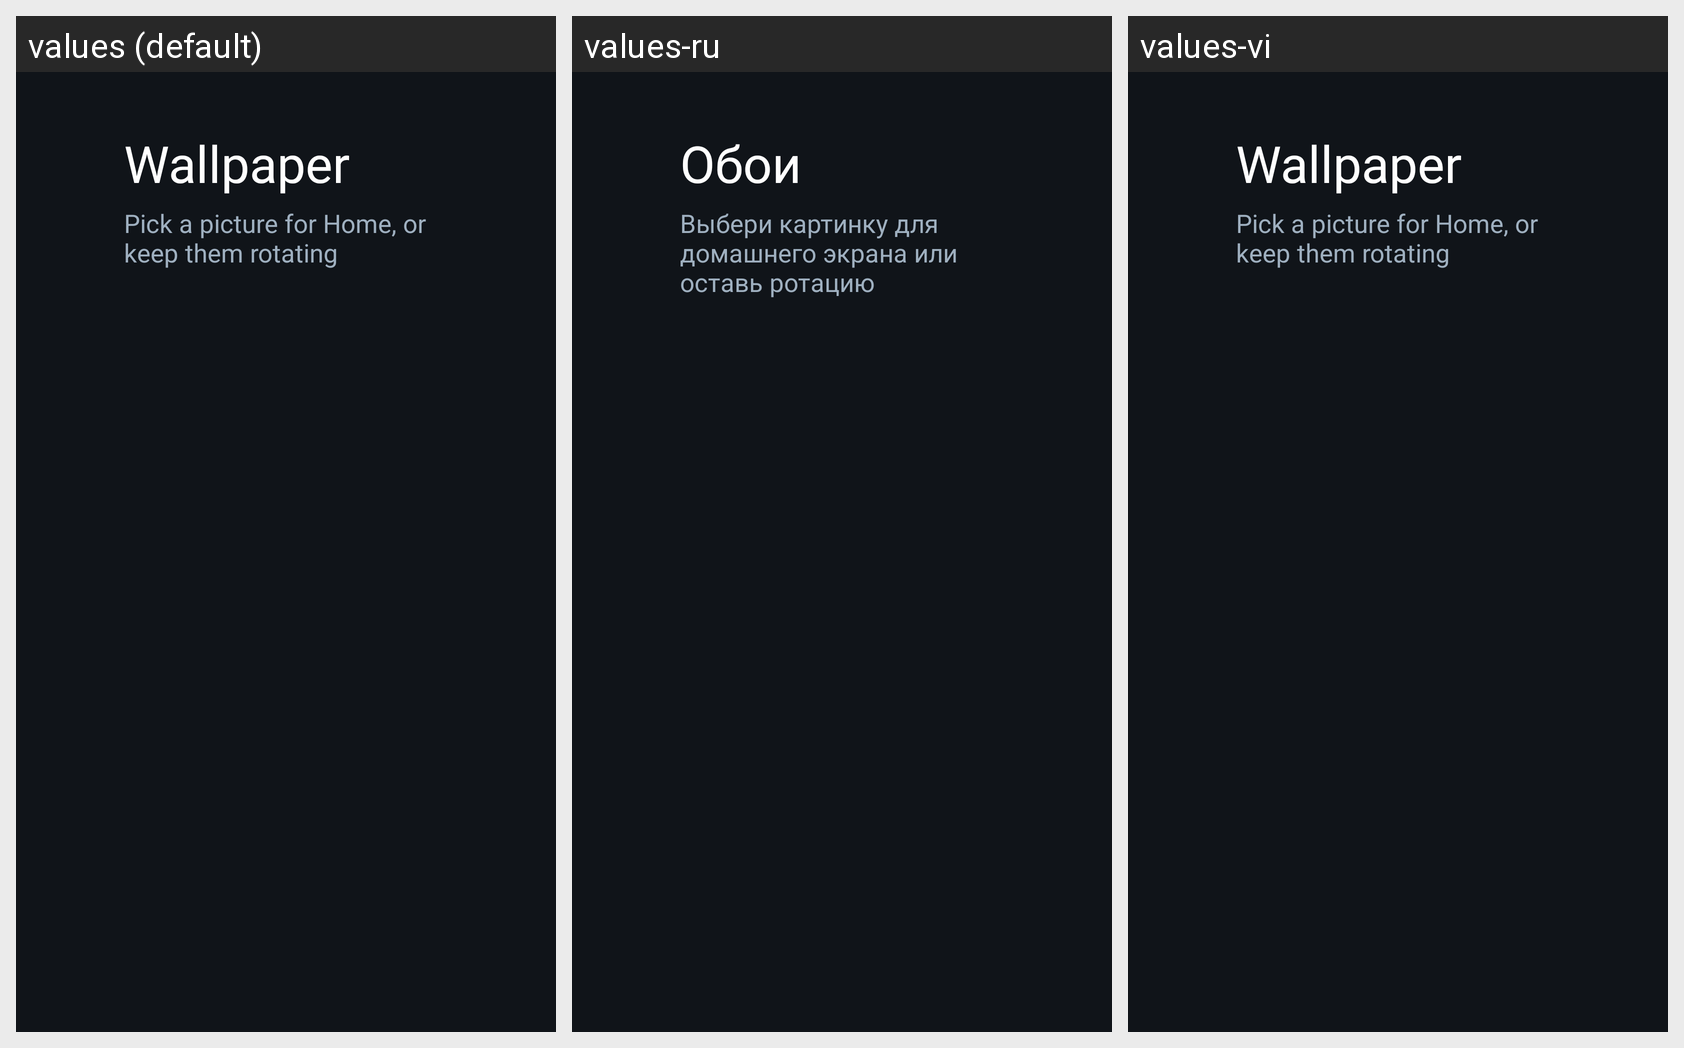

The same Android screen rendered under several of its app's locales, left to right. List the strings drawn on it with the default value and each locale's translation.
Android screen res/layout/activity_wallpaper_picker.xml rendered under 3 locales, left to right: values (default), values-ru, values-vi. Device: Nexus 5 (rendered at 1080×1920; each locale shown at half size, 540×960, under a caption strip naming it); theme Theme.TvHome.
Strings drawn on this screen, with the default value and each locale's value (text and hints the layout hard-codes, and strings that could not be matched under every locale, appear in the picture but are not listed):

wallpaper_picker_title
  values: Wallpaper
  values-ru: Обои
  values-vi: Wallpaper  [not translated; the default value is used]

wallpaper_picker_hint
  values: Pick a picture for Home, or keep them rotating
  values-ru: Выбери картинку для домашнего экрана или оставь ротацию
  values-vi: Pick a picture for Home, or keep them rotating  [not translated; the default value is used]
